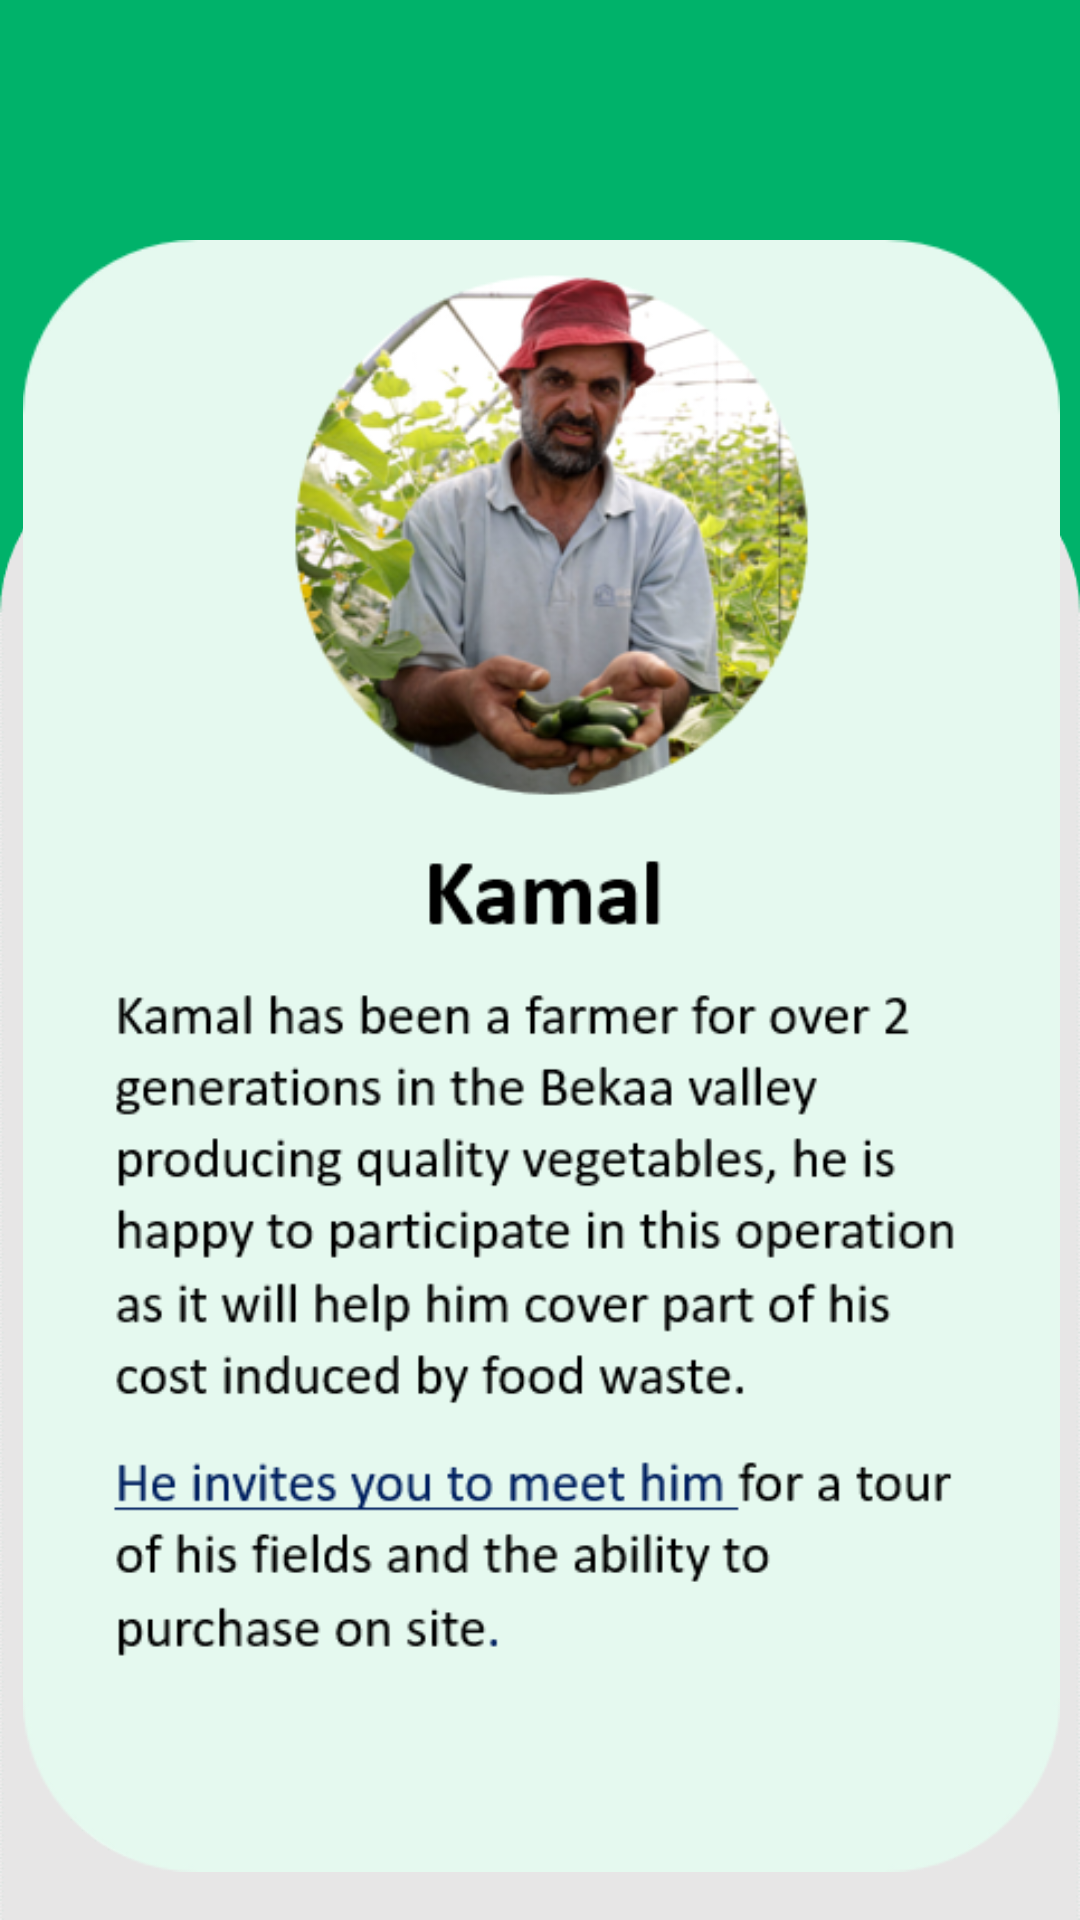

Layout XML and referenced resources for this Android screen:
<!-- AndroidManifest.xml: application theme Theme.AppCompat.Light.NoActionBar -->
<!-- res/layout/activity_meet_fr.xml -->
<?xml version="1.0" encoding="utf-8"?>
<androidx.constraintlayout.widget.ConstraintLayout xmlns:android="http://schemas.android.com/apk/res/android"
    xmlns:app="http://schemas.android.com/apk/res-auto"
    xmlns:tools="http://schemas.android.com/tools"
    android:layout_width="match_parent"
    android:layout_height="match_parent"
    android:background="@drawable/actback"
    tools:context=".MeetFr">

    <TextView
        android:id="@+id/textView15"
        android:layout_width="367dp"
        android:layout_height="62dp"
        android:layout_marginStart="44dp"
        android:layout_marginTop="84dp"
        android:layout_marginBottom="581dp"
        android:text="Meet The Farmers"
        android:textColor="#ffff"
        android:textSize="40dp"
        app:layout_constraintBottom_toBottomOf="parent"
        app:layout_constraintStart_toStartOf="parent"
        app:layout_constraintTop_toTopOf="parent"
        app:layout_constraintVertical_bias="0.0"
        tools:ignore="MissingConstraints" />

    <ImageButton
        android:id="@+id/imageButton5"
        android:layout_width="67dp"
        android:layout_height="66dp"
        android:layout_marginEnd="349dp"
        android:layout_marginBottom="666dp"
        android:background="#0000"
        android:onClick="aboutUs"
        app:layout_constraintBottom_toBottomOf="parent"
        app:layout_constraintEnd_toEndOf="parent"
        app:layout_constraintHorizontal_bias="0.0"
        app:layout_constraintStart_toStartOf="parent"
        app:layout_constraintTop_toTopOf="parent"
        app:layout_constraintVertical_bias="0.0"
        app:srcCompat="@drawable/menu"
        tools:ignore="MissingConstraints" />

    <ImageButton
        android:id="@+id/imageButton6"
        android:layout_width="67dp"
        android:layout_height="66dp"
        android:layout_marginStart="350dp"
        android:layout_marginBottom="669dp"
        android:background="#0000"
        android:onClick="basket"
        app:layout_constraintBottom_toBottomOf="parent"
        app:layout_constraintEnd_toEndOf="parent"
        app:layout_constraintHorizontal_bias="1.0"
        app:layout_constraintStart_toStartOf="parent"
        app:layout_constraintTop_toTopOf="parent"
        app:layout_constraintVertical_bias="0.0"
        app:srcCompat="@drawable/fav"
        tools:ignore="MissingConstraints" />

    <ImageView
        android:id="@+id/imageView19"
        android:layout_width="369dp"
        android:layout_height="544dp"
        android:layout_marginBottom="16dp"
        app:layout_constraintBottom_toBottomOf="parent"
        app:layout_constraintEnd_toEndOf="parent"
        app:layout_constraintStart_toStartOf="parent"
        app:srcCompat="@drawable/farmerpic" />


</androidx.constraintlayout.widget.ConstraintLayout>
<!-- resources referenced by this layout -->
<resources>
  <!-- drawable actback: png bitmap (drawable, 9100 bytes) -->
  <!-- drawable farmerpic: png bitmap (drawable, 153562 bytes) -->
  <!-- drawable fav: png bitmap (drawable-v24, 2276 bytes) -->
  <!-- drawable menu: png bitmap (drawable-v24, 1108 bytes) -->
</resources>
